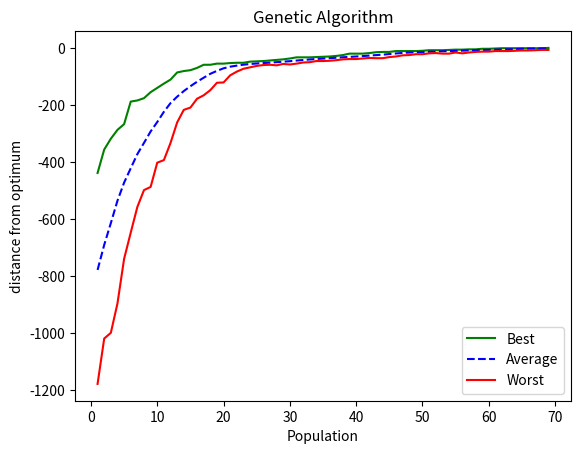

This figure's Python source:
import random
from operator import itemgetter
from matplotlib import pyplot as plt
import sys


class GeneticAlgorithm(object):
    def __init__(self, genetics):
        self.genetics = genetics
        pass

    def run(self):
        """
        Run method represents core of genetic algorithm :
        randomly initialize population(t)
        determine fitness of population(t)
        repeat
            select parents from population(t)
            perform crossover on parents creating population(t+1)
            perform mutation of population(t+1)
            determine fitness of population(t+1)
            until best individual is good enough
        :return:
        """
        population = self.genetics.get_initial_population()
        while True:
            # calculate fitness for every individual
            # generate tuple[ fitness , list_individual] and create list for population
            fitness_population = [(self.genetics.fitness(ch),  ch) for ch in population]
            if self.genetics.check_stop(fitness_population):
                self.genetics.plot_result()
                break
            population = self.next_population(fitness_population)
        return population

    def next_population(self, fits):
        parents_generator = self.genetics.parents(fits)
        size = len(fits)
        next_pop_l = []
        save_best = self.genetics.save_best

        # save best of previous population ( as professor sad save the einstein )
        sorted_fits = sorted(fits, key=itemgetter(0))
        for i in range(1, save_best+1):
            next_pop_l.append(sorted_fits[-i][1])

        while len(next_pop_l) < size:
            parents = next(parents_generator)
            cross = random.random() < self.genetics.get_probability_crossover()
            children = self.genetics.crossover(parents) if cross else parents
            if random.random() < self.genetics.get_probability_mutation():
                for ch in children:
                    mutate = random.random() < self.genetics.get_probability_mutation()
                    next_pop_l.append(self.genetics.mutation(ch) if mutate else ch)
                    pass
                pass
            pass
        return next_pop_l[0:size]
        pass
    pass


class GuessText:
    def __init__(self, target_text, limit=1000, size=250, prob_crossover=0.9, prob_mutation=0.1, save_best=5):
        """
        :param target_text:     text that algorithm should guess
        :param limit:           how many generations should be
        :param size:            size of population
        :param prob_crossover:  probability of crossover
        :param prob_mutation:   probability of mutation
        """
        self.target = self.text2chromo(target_text)
        self.counter = 0

        self.limit = limit
        self.size = size
        self.prob_crossover = prob_crossover
        self.prob_mutation = prob_mutation
        self.save_best = save_best

        self.fitness_best = []
        self.fitness_worst = []
        self.fitness_average = []
        # pass

    def get_probability_crossover(self):
        return self.prob_crossover

    def get_probability_mutation(self):
        return self.prob_mutation

    def get_initial_population(self):
        # generate initial population, returns list of self.size
        return [self.random_chromo() for j in range(self.size)]

    def fitness(self, chromo):
        # larger is better, matched == 0
        return -sum(abs(c - t) for c, t in zip(chromo, self.target))

    def check_stop(self, fits_populations):
        self.counter += 1

        best_match = list(sorted(fits_populations))[-1]
        best_fitness = best_match[0]
        best_individual = best_match[1]

        if self.counter % 1 == 0:
            # best_match = list(sorted(fits_populations))[-1][1]
            fits = [f for f, ch in fits_populations]

            best = max(fits)
            worst = min(fits)
            average = sum(fits) / len(fits)

            self.fitness_best.append((self.counter, best))
            self.fitness_worst.append((self.counter,  worst))
            self.fitness_average.append((self.counter, average))

            if self.counter % 10 == 0:
                print("[G %3d] score=(%4d, %4d, %4d): %r" % (self.counter, best, average, worst, self.chromo2text(best_individual)))
                pass
            pass

        if best_fitness == 0:
            return True
        return self.counter >= self.limit

    def parents(self, fits_populations):
        while True:
            best_1 = self.tournament(fits_populations)
            best_2 = self.tournament(fits_populations)
            yield (best_1, best_2)
            pass
        pass

    def tournament(self, fits_populations):
        rand_1_fitness, rand_1 = self.select_random(fits_populations)
        rand_2_fitness, rand_2 = self.select_random(fits_populations)
        if rand_1_fitness > rand_2_fitness:
            return rand_1
        else:
            return rand_2

    def crossover(self, parents):
        parent1, parent2 = parents

        index1 = random.randint(1, len(self.target) - 2)
        index2 = random.randint(1, len(self.target) - 2)

        if index1 > index2:
            index1, index2 = index2, index1

        child1 = parent1[:index1] + parent2[index1:index2] + parent1[index2:]
        child2 = parent2[:index1] + parent1[index1:index2] + parent2[index2:]

        return child1, child2

    def mutation(self, chromosome):
        index = random.randint(0, len(self.target) - 1)
        vary = random.randint(-5, 5)
        mutated = list(chromosome)
        mutated[index] += vary
        return mutated

    def select_random(self, fits_populations):
        return fits_populations[random.randint(0, len(fits_populations) - 1)]

    def text2chromo(self, text):
        return [ord(ch) for ch in text]

    def chromo2text(self, chromo):
        return "".join(chr(max(1, min(ch, 255))) for ch in chromo)

    def random_chromo(self):
        return [random.randint(1, 255) for i in range(len(self.target))]

    def plot_result(self):
        points = [f for f, ch in self.fitness_best]
        fitness_best = [seq[1] for seq in self.fitness_best]
        fitness_worst = [seq[1] for seq in self.fitness_worst]
        fitness_average = [seq[1] for seq in self.fitness_average]

        plt.plot(points, fitness_best, color='g', label='Best')
        plt.plot(points, fitness_average, linestyle='--', color='b', label='Average')
        plt.plot(points, fitness_worst, color='r', label='Worst')

        plt.xlabel("Population")
        plt.ylabel("distance from optimum")
        plt.title('Genetic Algorithm')

        plt.legend()
        plt.show()
        pass
    pass

if __name__ == "__main__":

    target_text = "Hello world"
    limit = 1000
    size = 250
    prob_crossover = 0.9
    prob_mutation = 0.1
    save_best = 5

    if len(sys.argv) > 1:
        target_text = sys.argv[1]
        pass

    GeneticAlgorithm(GuessText(target_text, limit, size, prob_crossover, prob_mutation, save_best)).run()
    pass
